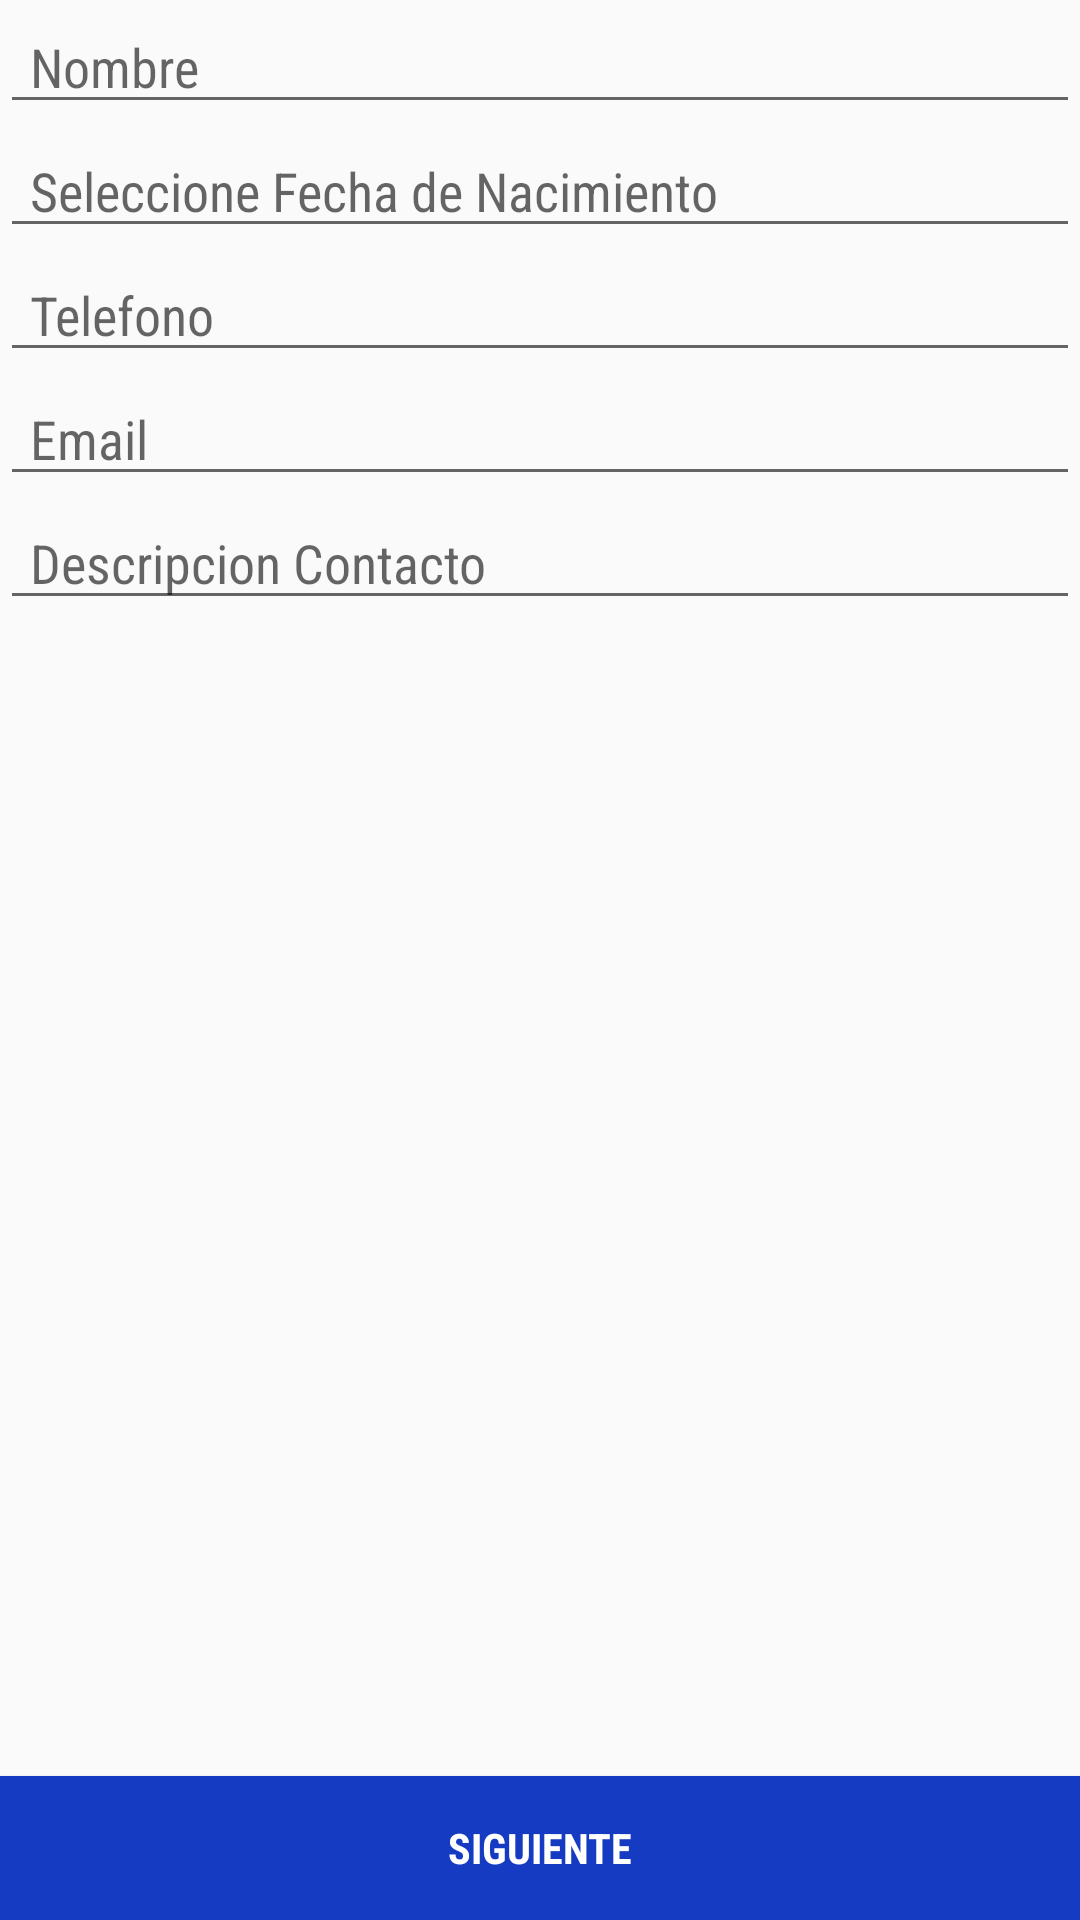

Reconstruct the res/layout file that produces this screen, plus the resources it refers to.
<!-- AndroidManifest.xml: application theme AppTheme -->
<!-- res/layout/activity_main.xml -->
<?xml version="1.0" encoding="utf-8"?>
<LinearLayout xmlns:android="http://schemas.android.com/apk/res/android"
    xmlns:app="http://schemas.android.com/apk/res-auto"
    android:layout_width="match_parent"
    android:layout_height="match_parent"
    android:orientation="vertical">

    <EditText
        android:id="@+id/edtFullName"
        android:layout_width="match_parent"
        android:layout_height="wrap_content"
        android:hint="@string/fullName"
        android:textSize="@dimen/textFields"
        android:maxLength="50"
        android:paddingLeft="@dimen/paddingLeft"
        android:paddingRight="@dimen/paddingRight"
        android:paddingStart="@dimen/paddingLeft"
        android:importantForAutofill="no" />

    <EditText
        android:id="@+id/edtBirthday"
        android:layout_width="match_parent"
        android:layout_height="wrap_content"
        android:clickable="true"
        android:focusable="false"
        android:hint="@string/birthday"
        android:inputType="date"
        android:maxLines="1"
        android:paddingLeft="@dimen/paddingLeft"
        android:paddingRight="@dimen/paddingRight"/>


    <EditText
        android:id="@+id/edtTelephone"
        android:layout_width="match_parent"
        android:layout_height="wrap_content"
        android:hint="@string/telephone"
        android:maxLength="15"
        android:paddingLeft="@dimen/paddingLeft"
        android:paddingRight="@dimen/paddingRight"
        android:paddingStart="@dimen/paddingStart" />

    <EditText
        android:id="@+id/edtEmail"
        android:layout_width="match_parent"
        android:layout_height="wrap_content"
        android:hint="@string/email"
        android:maxLines="1"
        android:paddingLeft="@dimen/paddingLeft"
        android:paddingRight="@dimen/paddingRight"
        android:paddingStart="@dimen/paddingStart"/>

    <EditText
        android:id="@+id/edtDescriptionContact"
        android:layout_width="match_parent"
        android:layout_height="wrap_content"
        android:hint="@string/descriptionContact"
        android:maxLines="2"
        android:maxLength="70"
        android:paddingLeft="@dimen/paddingLeft"
        android:paddingRight="@dimen/paddingRight"
        android:paddingStart="@dimen/paddingLeft"
        android:paddingEnd="@dimen/paddingRight" />

    <LinearLayout
        android:layout_width="match_parent"
        android:layout_height="match_parent">

        <Button
            android:id="@+id/btnNext"
            android:layout_width="match_parent"
            android:layout_height="wrap_content"
            android:layout_gravity="bottom"
            android:onClick="goCheckData"
            android:text="@string/next"
            android:background="@color/colorAccent"
            android:textColor="@color/colorText"
            android:textStyle="bold"/>
    </LinearLayout>

</LinearLayout>
<!-- resources referenced by this layout -->
<resources>
  <color name="colorAccent">#153BC3</color>
  <color name="colorText">#FFFFFF</color>
  <dimen name="paddingLeft">10dp</dimen>
  <dimen name="paddingRight">10dp</dimen>
  <dimen name="paddingStart">10dp</dimen>
  <dimen name="textFields">18dp</dimen>
  <string name="birthday">Seleccione Fecha de Nacimiento</string>
  <string name="descriptionContact">Descripcion Contacto</string>
  <string name="email">Email</string>
  <string name="fullName">Nombre</string>
  <string name="next">Siguiente</string>
  <string name="telephone">Telefono</string>
  <style name="AppTheme" parent="Theme.AppCompat.Light.DarkActionBar">
          
          <item name="colorPrimary">@color/colorPrimary</item>
          <item name="colorPrimaryDark">@color/colorPrimaryDark</item>
          <item name="colorAccent">@color/colorAccent</item>
          <item name="fontFamily">sans-serif-condensed</item>
          <item name="android:datePickerStyle">@style/MyDatePicker</item>
      </style>
  <color name="colorPrimary">#00BCD4</color>
  <color name="colorPrimaryDark">#0097A7</color>
  <style name="MyDatePicker" parent="android:Widget.Material.DatePicker">
          <item name="android:datePickerMode">spinner</item>
      </style>
</resources>
